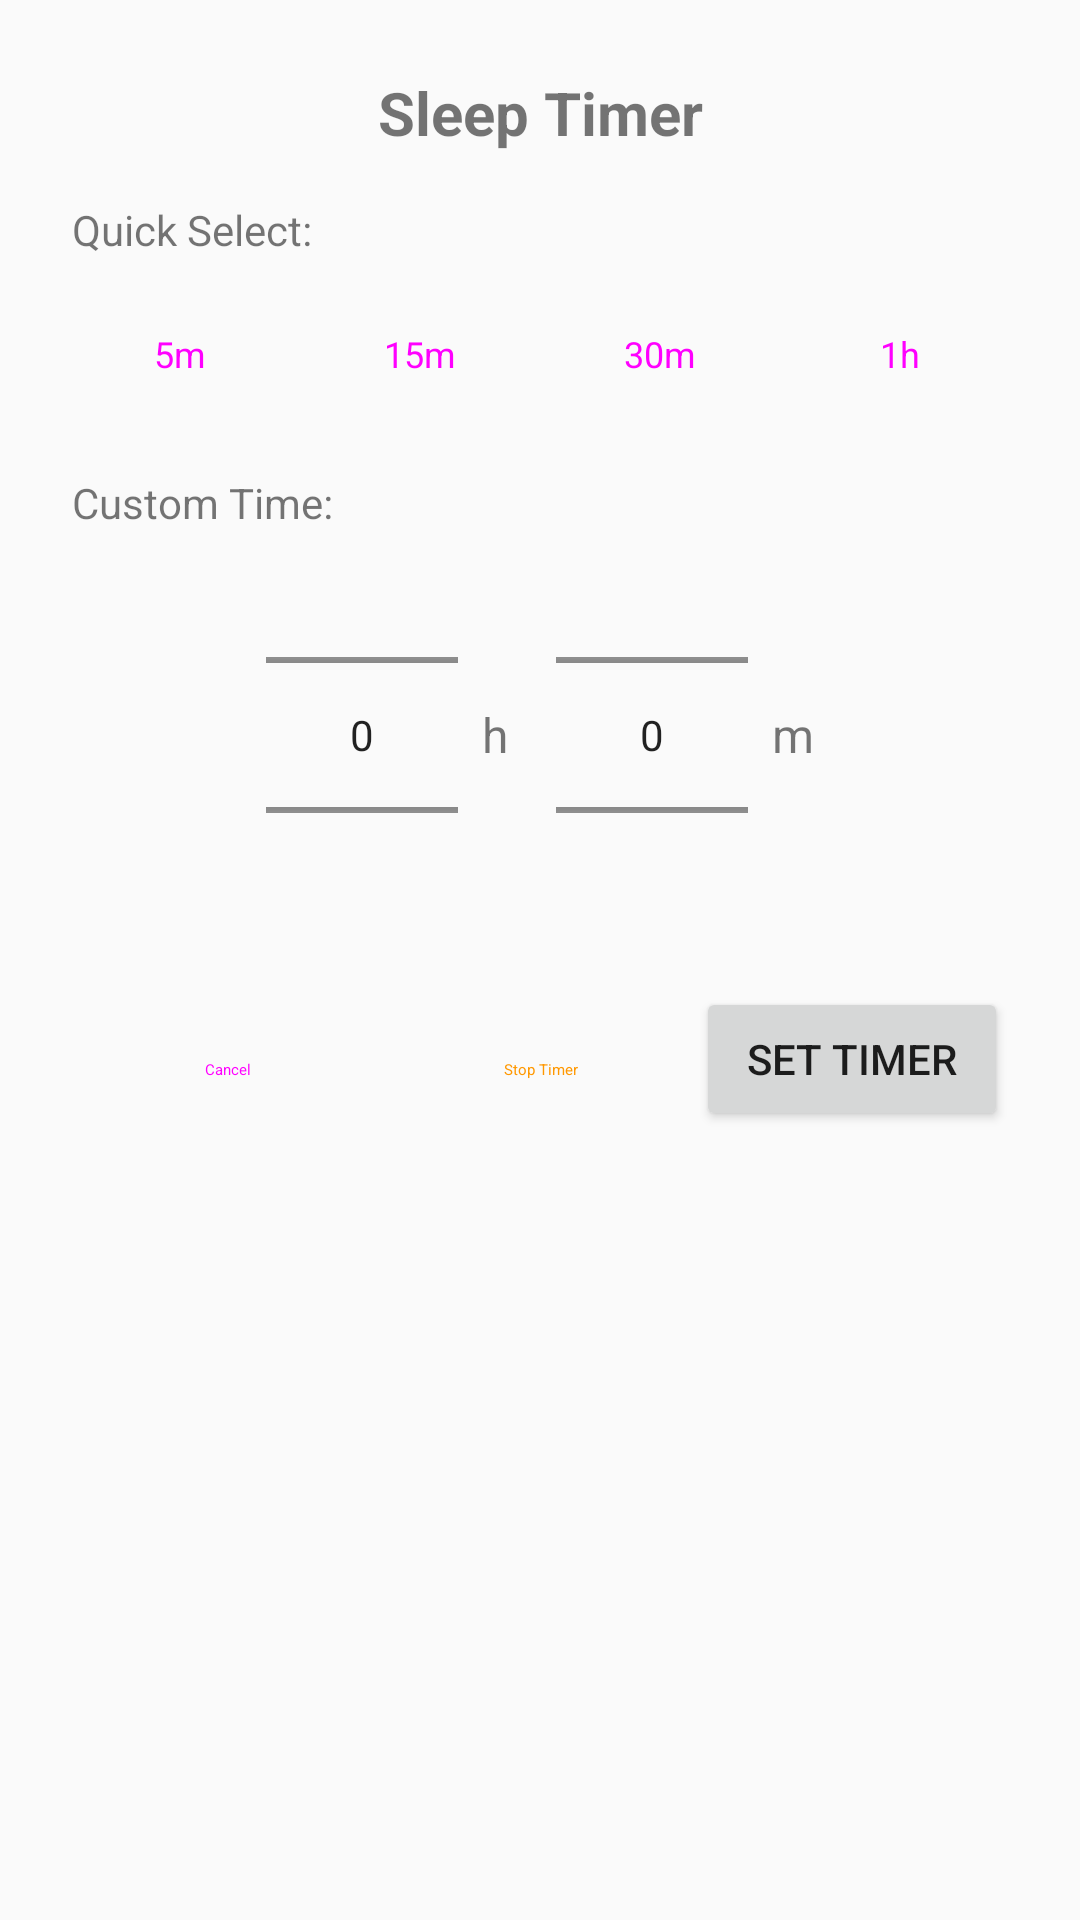

Android layout source for this screen:
<!-- AndroidManifest.xml: application theme Theme.AppMussicApi -->
<!-- res/layout/dialog_sleep_timer.xml -->
<?xml version="1.0" encoding="utf-8"?>
<LinearLayout xmlns:android="http://schemas.android.com/apk/res/android"
    android:layout_width="match_parent"
    android:layout_height="wrap_content"
    android:orientation="vertical"
    android:padding="24dp">

    <TextView
        android:layout_width="match_parent"
        android:layout_height="wrap_content"
        android:text="Sleep Timer"
        android:textSize="20sp"
        android:textStyle="bold"
        android:gravity="center"
        android:layout_marginBottom="16dp" />

    
    <TextView
        android:layout_width="match_parent"
        android:layout_height="wrap_content"
        android:text="Quick Select:"
        android:textSize="14sp"
        android:layout_marginBottom="8dp" />

    <LinearLayout
        android:layout_width="match_parent"
        android:layout_height="wrap_content"
        android:orientation="horizontal"
        android:layout_marginBottom="16dp">

        <Button
            android:id="@+id/preset5min"
            style="@style/Widget.Material3.Button.OutlinedButton"
            android:layout_width="0dp"
            android:layout_height="wrap_content"
            android:layout_weight="1"
            android:layout_marginEnd="4dp"
            android:text="5m"
            android:textSize="12sp" />

        <Button
            android:id="@+id/preset15min"
            style="@style/Widget.Material3.Button.OutlinedButton"
            android:layout_width="0dp"
            android:layout_height="wrap_content"
            android:layout_weight="1"
            android:layout_marginStart="4dp"
            android:layout_marginEnd="4dp"
            android:text="15m"
            android:textSize="12sp" />

        <Button
            android:id="@+id/preset30min"
            style="@style/Widget.Material3.Button.OutlinedButton"
            android:layout_width="0dp"
            android:layout_height="wrap_content"
            android:layout_weight="1"
            android:layout_marginStart="4dp"
            android:layout_marginEnd="4dp"
            android:text="30m"
            android:textSize="12sp" />

        <Button
            android:id="@+id/preset1hour"
            style="@style/Widget.Material3.Button.OutlinedButton"
            android:layout_width="0dp"
            android:layout_height="wrap_content"
            android:layout_weight="1"
            android:layout_marginStart="4dp"
            android:text="1h"
            android:textSize="12sp" />

    </LinearLayout>

    
    <TextView
        android:layout_width="match_parent"
        android:layout_height="wrap_content"
        android:text="Custom Time:"
        android:textSize="14sp"
        android:layout_marginBottom="8dp" />

    <LinearLayout
        android:layout_width="match_parent"
        android:layout_height="wrap_content"
        android:orientation="horizontal"
        android:gravity="center"
        android:layout_marginBottom="24dp">

        <NumberPicker
            android:id="@+id/hoursPicker"
            android:layout_width="wrap_content"
            android:layout_height="120dp" />

        <TextView
            android:layout_width="wrap_content"
            android:layout_height="wrap_content"
            android:text="h"
            android:textSize="16sp"
            android:layout_marginStart="8dp"
            android:layout_marginEnd="16dp" />

        <NumberPicker
            android:id="@+id/minutesPicker"
            android:layout_width="wrap_content"
            android:layout_height="120dp" />

        <TextView
            android:layout_width="wrap_content"
            android:layout_height="wrap_content"
            android:text="m"
            android:textSize="16sp"
            android:layout_marginStart="8dp" />

    </LinearLayout>

    
    <LinearLayout
        android:layout_width="match_parent"
        android:layout_height="wrap_content"
        android:orientation="horizontal">

        <Button
            android:id="@+id/btnCancel"
            style="@style/Widget.Material3.Button.TextButton"
            android:layout_width="0dp"
            android:layout_height="wrap_content"
            android:layout_weight="1"
            android:text="Cancel" />

        <Button
            android:id="@+id/btnStop"
            style="@style/Widget.Material3.Button.TextButton"
            android:layout_width="0dp"
            android:layout_height="wrap_content"
            android:layout_weight="1"
            android:text="Stop Timer"
            android:textColor="@color/button_active_orange" />

        <Button
            android:id="@+id/btnSet"
            android:layout_width="0dp"
            android:layout_height="wrap_content"
            android:layout_weight="1"
            android:text="Set Timer" />

    </LinearLayout>

</LinearLayout>
<!-- resources referenced by this layout -->
<resources>
  <color name="button_active_orange">#FF9800</color>
  <style name="Theme.AppMussicApi" parent="Base.Theme.AppMussicApi" />
  <style name="Base.Theme.AppMussicApi" parent="Theme.AppCompat.DayNight.NoActionBar">
          
          <item name="colorPrimary">@color/purple_500</item>
          <item name="colorPrimaryDark">@color/purple_700</item>
          <item name="colorAccent">@color/teal_200</item>
          
          <item name="android:statusBarColor">@color/purple_500</item>
      </style>
  <color name="purple_500">#FF6200EE</color>
  <color name="purple_700">#FF3700B3</color>
  <color name="teal_200">#FF03DAC5</color>
</resources>
